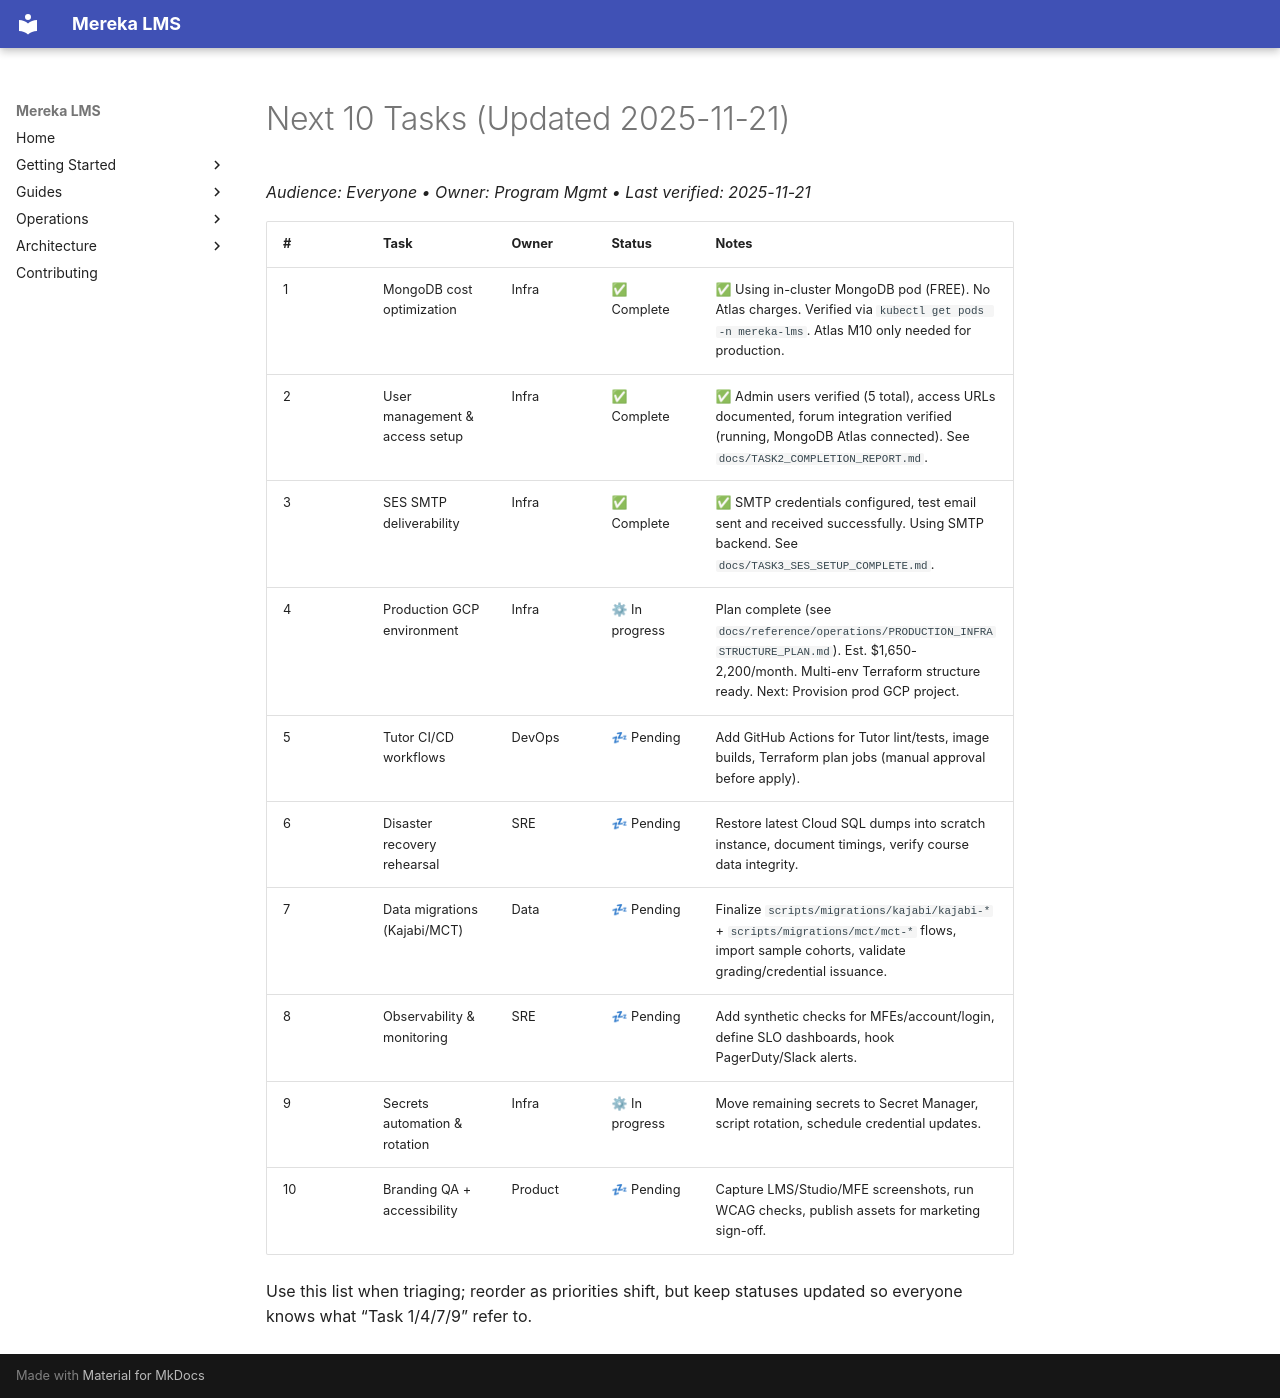

repository: lifeofgurpreet/mereka-lms-prototype · page: archive/NEXT10_TASKS/index.html · generator: mkdocs

# Next 10 Tasks (Updated 2025-11-21)
_Audience: Everyone • Owner: Program Mgmt • Last verified: 2025-11-21_

| # | Task | Owner | Status | Notes |
|---|------|-------|--------|-------|
| 1 | MongoDB cost optimization | Infra | ✅ Complete | ✅ Using in-cluster MongoDB pod (FREE). No Atlas charges. Verified via `kubectl get pods -n mereka-lms`. Atlas M10 only needed for production. |
| 2 | User management & access setup | Infra | ✅ Complete | ✅ Admin users verified (5 total), access URLs documented, forum integration verified (running, MongoDB Atlas connected). See `docs/TASK2_COMPLETION_REPORT.md`. |
| 3 | SES SMTP deliverability | Infra | ✅ Complete | ✅ SMTP credentials configured, test email sent and received successfully. Using SMTP backend. See `docs/TASK3_SES_SETUP_COMPLETE.md`. |
| 4 | Production GCP environment | Infra | ⚙ In progress | Plan complete (see `docs/reference/operations/PRODUCTION_INFRASTRUCTURE_PLAN.md`). Est. $1,650-2,200/month. Multi-env Terraform structure ready. Next: Provision prod GCP project. |
| 5 | Tutor CI/CD workflows | DevOps | 💤 Pending | Add GitHub Actions for Tutor lint/tests, image builds, Terraform plan jobs (manual approval before apply). |
| 6 | Disaster recovery rehearsal | SRE | 💤 Pending | Restore latest Cloud SQL dumps into scratch instance, document timings, verify course data integrity. |
| 7 | Data migrations (Kajabi/MCT) | Data | 💤 Pending | Finalize `scripts/migrations/kajabi/kajabi-*` + `scripts/migrations/mct/mct-*` flows, import sample cohorts, validate grading/credential issuance. |
| 8 | Observability & monitoring | SRE | 💤 Pending | Add synthetic checks for MFEs/account/login, define SLO dashboards, hook PagerDuty/Slack alerts. |
| 9 | Secrets automation & rotation | Infra | ⚙ In progress | Move remaining secrets to Secret Manager, script rotation, schedule credential updates. |
|10 | Branding QA + accessibility | Product | 💤 Pending | Capture LMS/Studio/MFE screenshots, run WCAG checks, publish assets for marketing sign-off. |

Use this list when triaging; reorder as priorities shift, but keep statuses updated so everyone knows what “Task 1/4/7/9” refer to.
